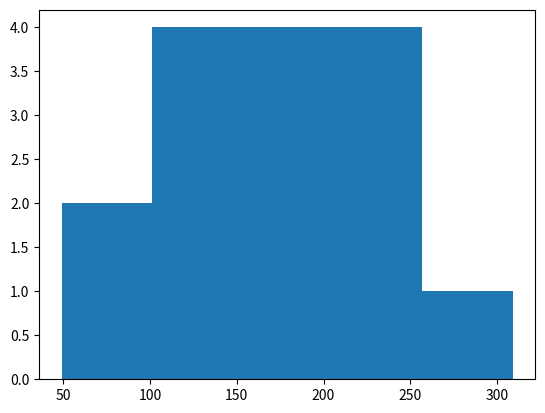

Here is the Python script that generated this plot: (Note: this script raises an exception after producing the figure.)
import numpy as np
from scipy import special
import matplotlib.pyplot as plt

#histogram of children's marks in Bhavya's class
final = np.array([11, 24, 54, 69, 32, 82, 94, 39, 66, 75, \
        62, 46, 57, 77, 8, 33, 45, 58, 68, 62, 69, 55])
#count, bins, ignored = plt.hist(final, (0,10,20,30,40, 50, 60, 70, 80, 90, 100), normed=False)
#plt.hist(final)
cricket_score = np.array([59, 136, 254, 309, 111, 123, 49, 157, 199, 167, 198, 101, 205, 211, 219])
count, bins, ignored = plt.hist(cricket_score, 5, normed=False)
plt.show()